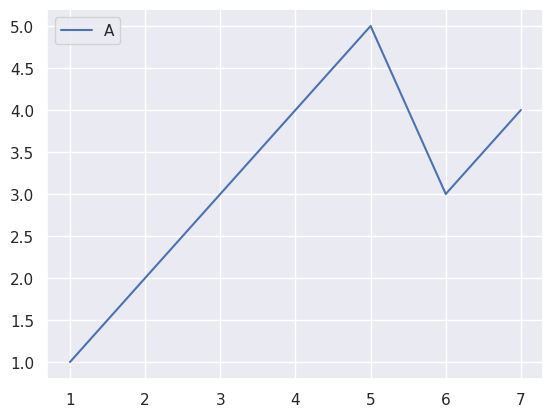

Generate this figure with matplotlib:
# https://medium.com/@andykashyap/top-5-tricks-to-make-plots-look-better-9f6e687c1e08

import matplotlib.pyplot as plt
import seaborn as sns
sns.set()

deaths = [1,2,3,4,5,6,7]
causes = [1,2,3,4,5,3,4]

#plt.style.use("classic")

plt.plot(deaths, causes)
plt.legend('ABCDEF', ncol=2, loc='upper left');
plt.show()